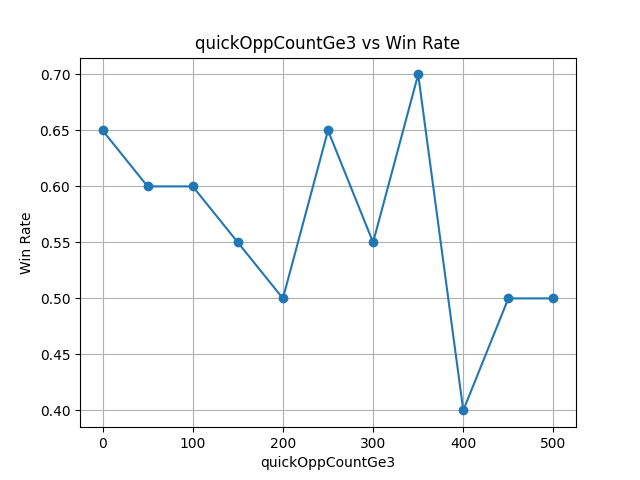

Data behind this chart, as committed beside it:
quickOppCountGe3, wins, losses, draws, win_rate
0, 13, 7, 0, 0.6500
50, 12, 8, 0, 0.6000
100, 12, 8, 0, 0.6000
150, 11, 9, 0, 0.5500
200, 10, 10, 0, 0.5000
250, 13, 7, 0, 0.6500
300, 11, 9, 0, 0.5500
350, 14, 6, 0, 0.7000
400, 8, 12, 0, 0.4000
450, 10, 10, 0, 0.5000
500, 10, 10, 0, 0.5000
